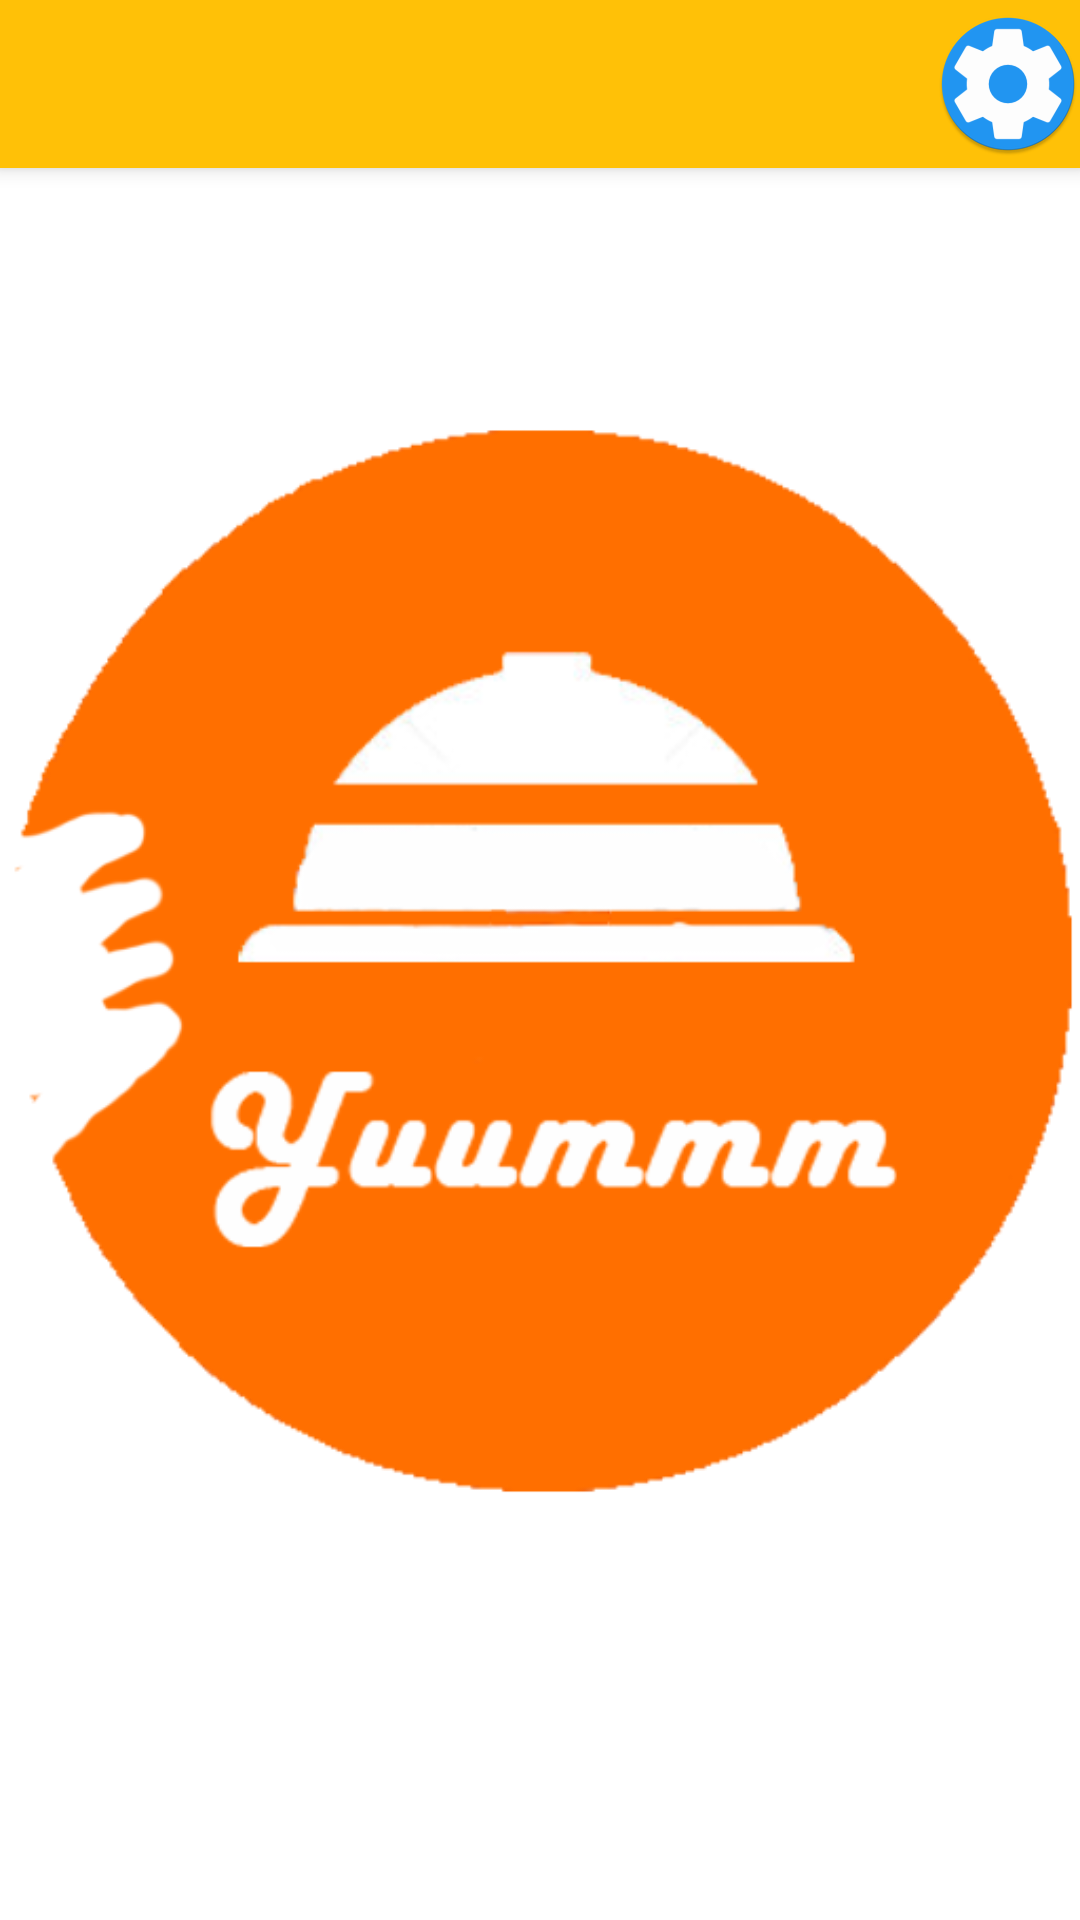

This screen was rendered from an Android layout file. Write that file and the resources it references.
<!-- AndroidManifest.xml: activity theme AppTheme.NoActionBar -->
<!-- res/layout/activity_main.xml -->
<?xml version="1.0" encoding="utf-8"?>
<android.support.design.widget.CoordinatorLayout xmlns:android="http://schemas.android.com/apk/res/android"
    xmlns:app="http://schemas.android.com/apk/res-auto"
    xmlns:tools="http://schemas.android.com/tools"
    android:layout_width="match_parent"
    android:layout_height="match_parent"
    android:fitsSystemWindows="true"
    tools:context="edu.calpoly.tstan.yuummm.MainActivity">

    <android.support.design.widget.AppBarLayout
        android:layout_width="match_parent"
        android:layout_height="wrap_content"
        android:theme="@style/AppTheme">

        <android.support.v7.widget.Toolbar
            android:id="@+id/toolbar"
            android:layout_width="match_parent"
            android:layout_height="?attr/actionBarSize"
            android:background="?attr/colorPrimary"
            android:titleTextColor="@color/colorFont"
            app:popupTheme="@style/AppTheme.PopupOverlay">

            <ImageButton
                android:layout_width="wrap_content"
                android:layout_height="wrap_content"
                android:id="@+id/settings_button"
                android:src="@mipmap/ic_settings_gear"
                android:background="@color/colorPrimary"
                android:layout_marginStart="@dimen/activity_vertical_margin"
                android:layout_marginEnd="@dimen/activity_vertical_margin"
                android:layout_gravity="end" />

        </android.support.v7.widget.Toolbar>


    </android.support.design.widget.AppBarLayout>

    <LinearLayout
        android:orientation="vertical"
        android:layout_width="match_parent"
        android:layout_height="match_parent"
        android:layout_gravity="center"
        android:gravity="center">

        <ImageButton
            android:background="#0000"
            android:adjustViewBounds="true"
            android:scaleType="centerInside"
            android:layout_width="wrap_content"
            android:layout_marginTop="@dimen/activity_vertical_margin"
            android:layout_marginBottom="@dimen/activity_vertical_margin"
            android:layout_height="wrap_content"
            android:id="@+id/suggest_button"
            android:src="@drawable/yum_icon" />

    </LinearLayout>
</android.support.design.widget.CoordinatorLayout>
<!-- resources referenced by this layout -->
<resources>
  <color name="colorFont">#EEEEEE</color>
  <color name="colorPrimary">#FFC107</color>
  <!-- drawable yum_icon: png bitmap (drawable, 60044 bytes) -->
  <!-- mipmap ic_settings_gear: png bitmap (mipmap-hdpi, 3683 bytes) -->
  <style name="AppTheme" parent="Theme.AppCompat">
          
          <item name="colorPrimary">@color/colorPrimary</item>
          <item name="colorPrimaryDark">@color/colorPrimaryDark</item>
          <item name="colorAccent">@color/colorAccent</item>
          <item name="android:colorBackground">@color/white</item>
      </style>
  <style name="AppTheme.PopupOverlay" parent="ThemeOverlay.AppCompat.Dark.ActionBar" />
  <style name="AppTheme.NoActionBar">
          <item name="windowActionBar">false</item>
          <item name="windowNoTitle">true</item>
          <item name="android:textColor">@color/colorPrimaryDark</item>
      </style>
  <color name="colorPrimaryDark">#FF6F00</color>
  <color name="colorAccent">#2196F3</color>
  <color name="white">#FFFFFF</color>
</resources>
